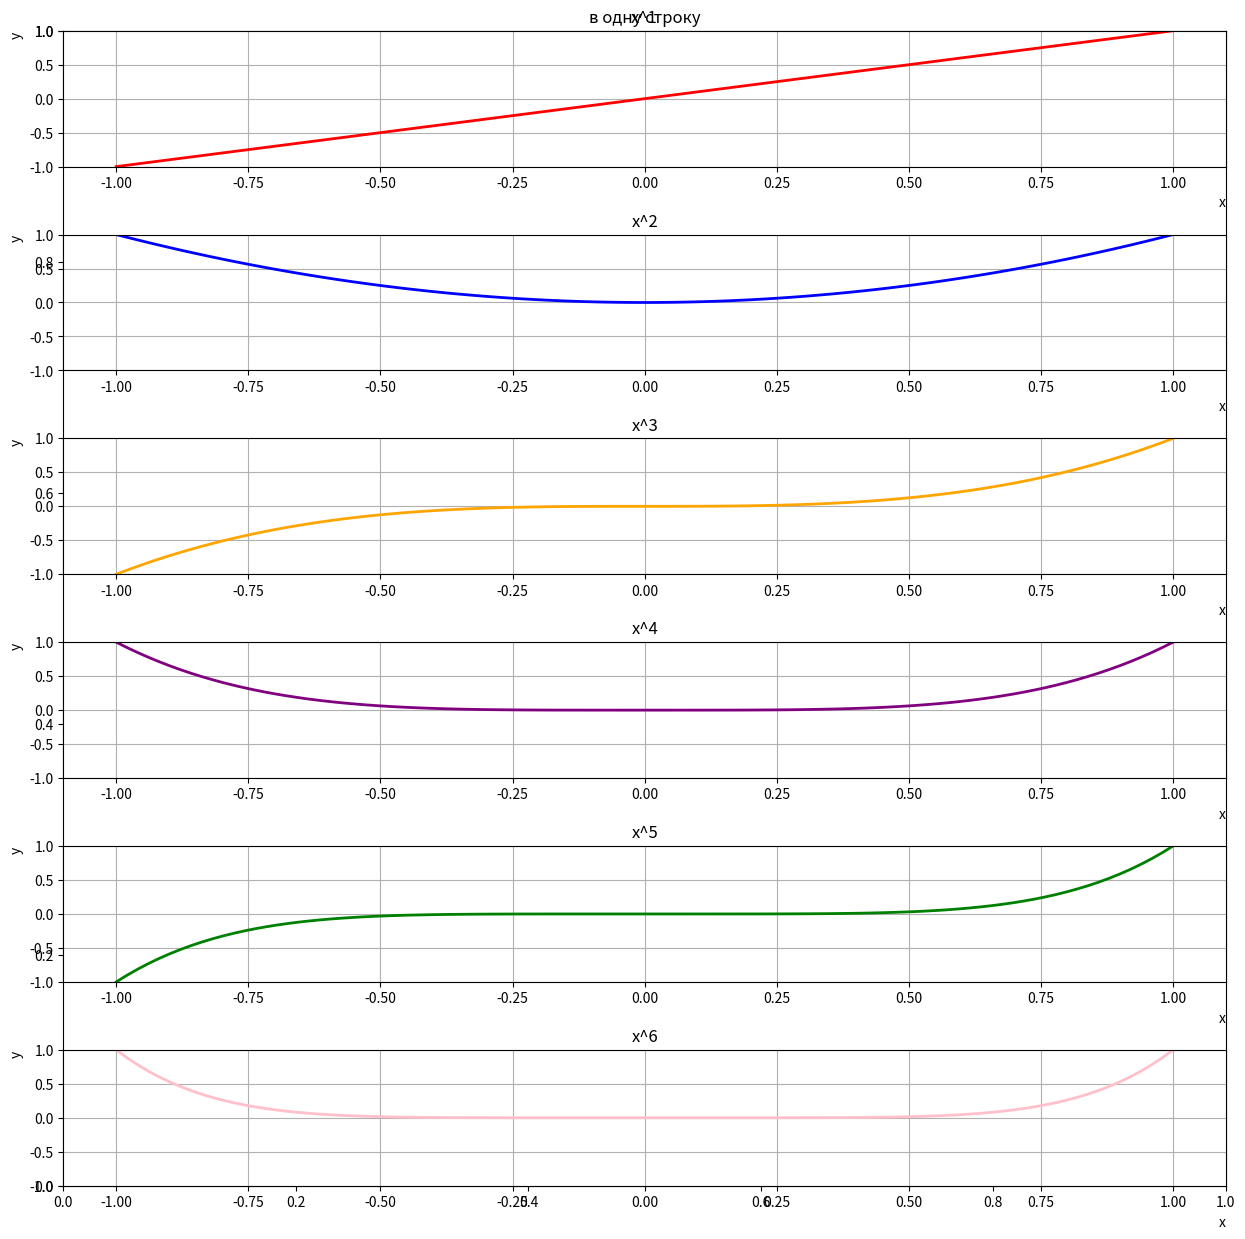
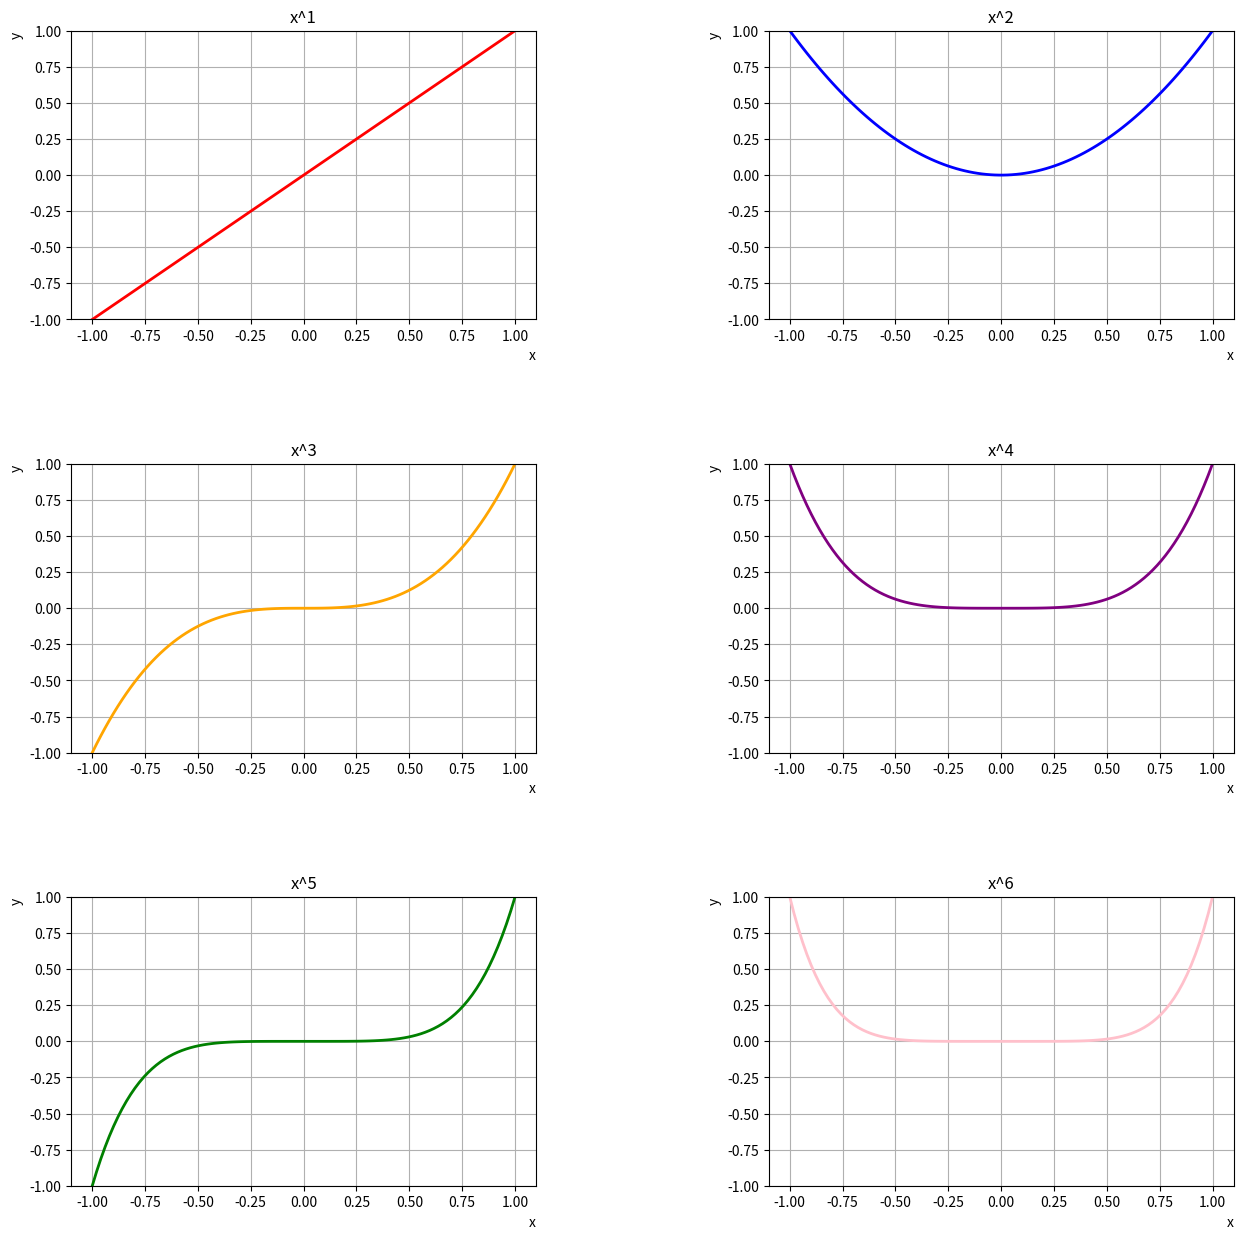
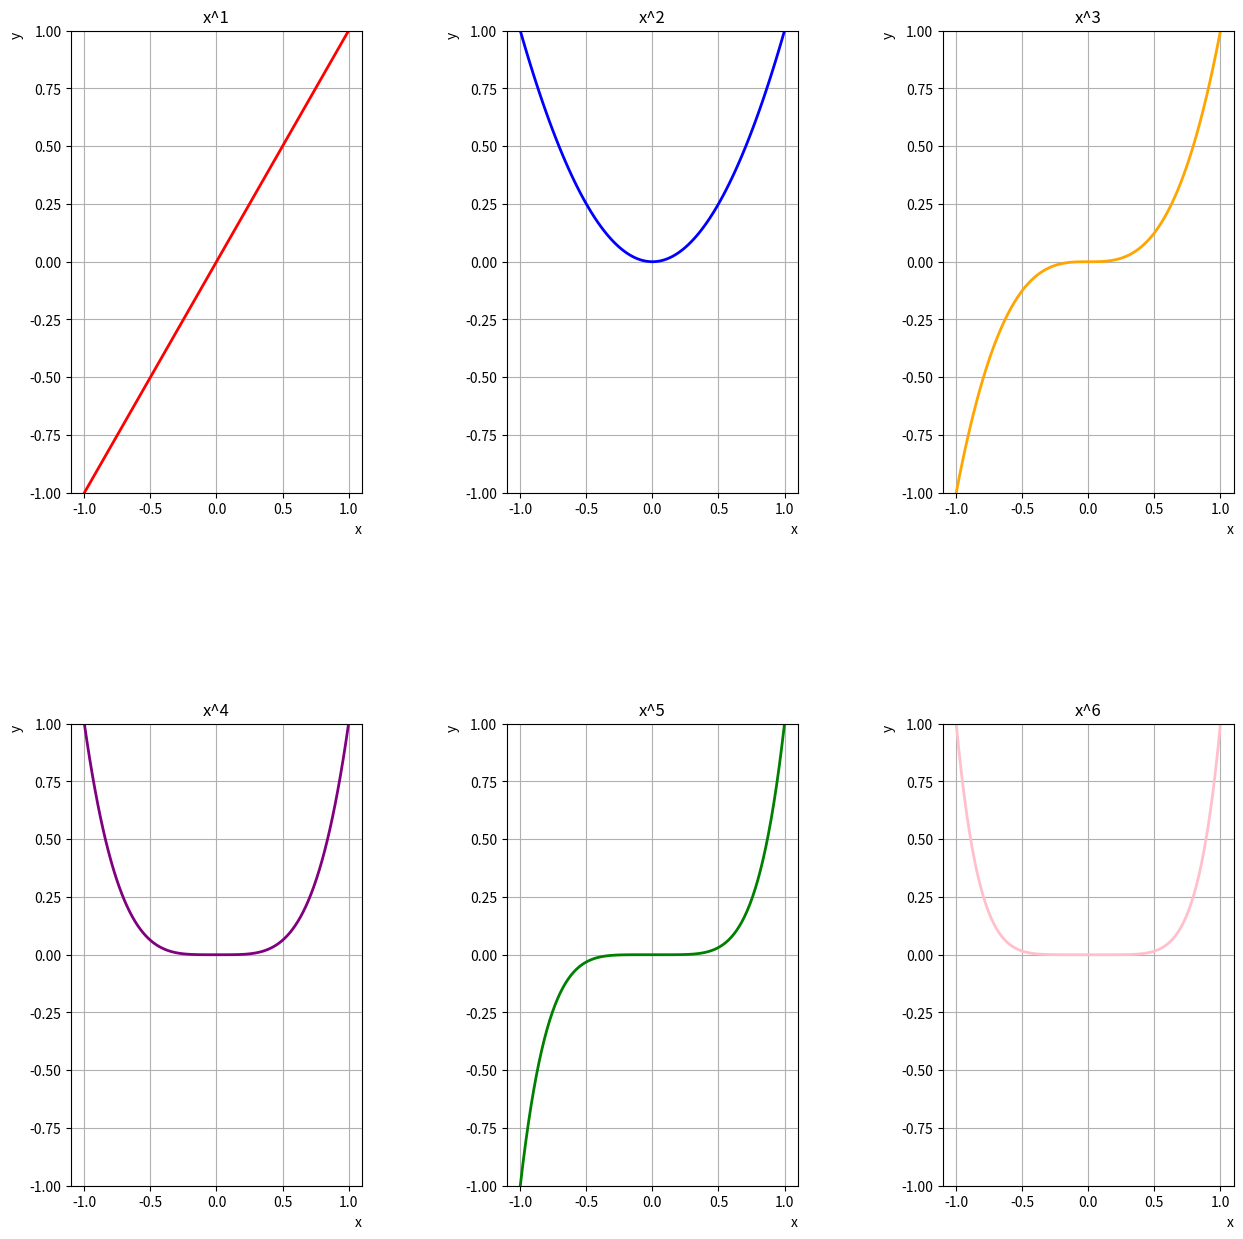
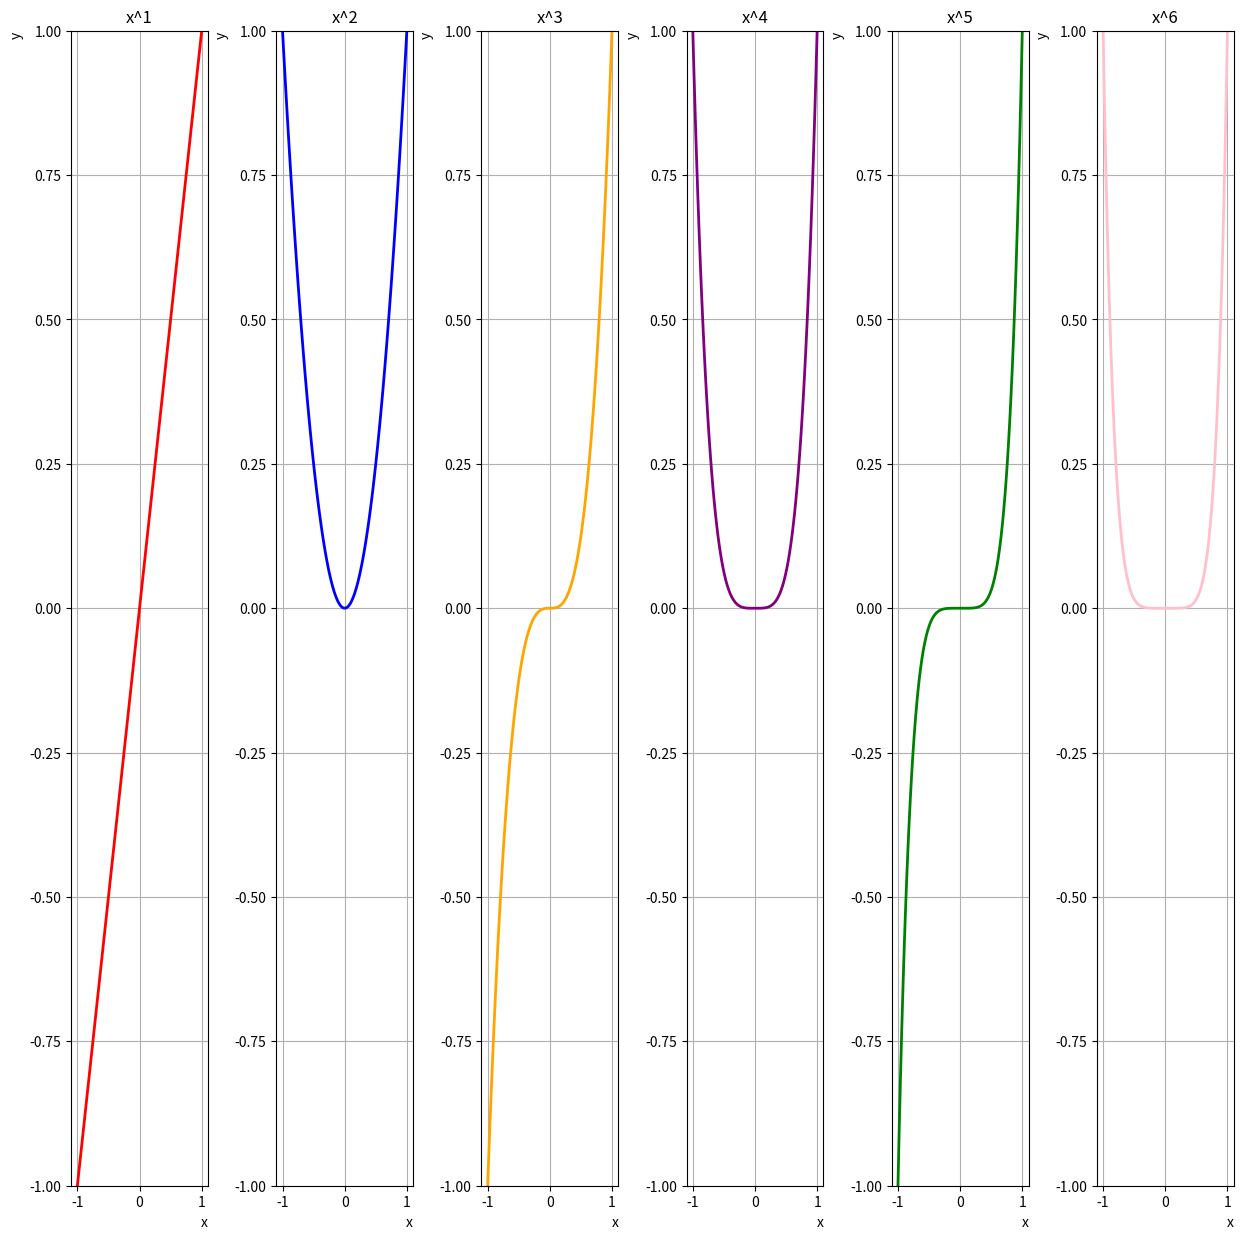

Python code for these plots, in order:
# Перестройте графики так, чтобы каждая кривая располагалась на одном графике с по-
# мощью команды subplot, легенду уберите, а её текст переместите в название
# соответствующего графика. Графики расположите на полотне:
# • в один столбец;
# • в два столбца;
# • в 3 столбца;
# • в одну строку.
# Перестройте графики из задания каждый в своём окне. Сделайте так, чтобы
# эти графики автоматически сохранялись каждый в свой файл

import numpy as np
import matplotlib.pyplot as plt

r = ['yellow','red', 'blue','orange','purple', 'green','pink', 'gray']

plt.figure(figsize=(15, 15))
plt.title('в одну строку')
t = 1

x = np.linspace(-1, 1, 100)
for n in range(1, 7):
    plt . subplot (6 , 1 , t) #в один столбец
    plt.subplots_adjust(hspace=0.5, wspace=0.5 )
    y = x**n
    plt.ylim (-1,1)
    plt.plot(x, y, linewidth = 2, color = r [t])
    
    plt.grid(True)
    plt.xlabel('x', loc= 'right')
    plt.ylabel('y', loc= 'top')
    plt.title ('x^' + str(t))

    t+=1
plt.savefig('в один столбец.png')
plt.show()

plt.figure(figsize=(15, 15))
t = 1

x = np.linspace(-1, 1, 100)
for n in range(1, 7):
    plt . subplot (3 , 2 , t) #в два столбца
    plt.subplots_adjust(hspace=0.5, wspace=0.5 )
    y = x**n
    plt.ylim (-1,1)
    plt.plot(x, y, linewidth = 2, color = r [t])
    plt.grid(True)
    plt.xlabel('x', loc= 'right')
    plt.ylabel('y', loc= 'top')
    plt.title ('x^' + str(t))

    t+=1
plt.savefig('в два столбца.png')
plt.show()

plt.figure(figsize=(15, 15))
t = 1
# plt.ylim (-1,1)
x = np.linspace(-1, 1, 100)
for n in range(1, 7):
    plt . subplot (2 , 3 , t) #в 3 столбца
    plt.subplots_adjust(hspace=0.5, wspace=0.5 )
    y = x**n
    plt.ylim (-1,1)
    plt.plot(x, y, linewidth = 2, color = r [t])
    plt.grid(True)
    plt.xlabel('x', loc= 'right')
    plt.ylabel('y', loc= 'top')
    plt.title ('x^' + str(t))

    t+=1
plt.savefig('в 3 столбца.png')
plt.show()

plt.figure(figsize=(15, 15))
t = 1
# plt.ylim (-1,1)
x = np.linspace(-1, 1, 100)
for n in range(1, 7):
    plt . subplot (1 , 6 , t) #в одну строку
    plt.subplots_adjust(hspace=0.5, wspace=0.5 )
    y = x**n
    plt.ylim (-1,1)
    plt.plot(x, y, linewidth = 2, color = r [t])
    plt.grid(True)
    plt.xlabel('x', loc= 'right')
    plt.ylabel('y', loc= 'top')
    plt.title ('x^' + str(t))

    t+=1
plt.savefig('в одну строку.png')

plt.show()